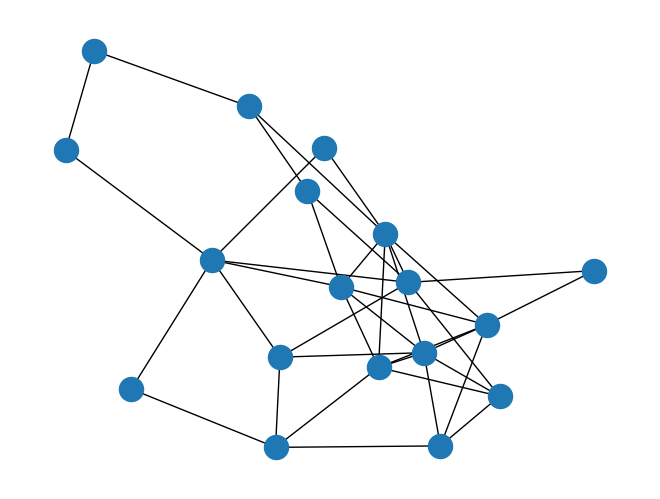

This figure's Python source:
import random
import networkx as nx
import string
import matplotlib.pyplot as plt


def generate_random_graph(n=None, p=None):
    if n is None:
        n = random.randint(8, 25)
    if p is None:
        p = random.random()/4 + 0.25
    graph = nx.Graph()
    vertices = string.ascii_uppercase[:n]
    graph.add_nodes_from(vertices)
    for i in range(n):
        for j in range(i+1, n):
            if random.random() < p:
                graph.add_edge(vertices[i], vertices[j])
    return graph



if __name__ == "__main__":
    gph = generate_random_graph()
    print(gph)
    nx.draw(gph)
    plt.show()  
